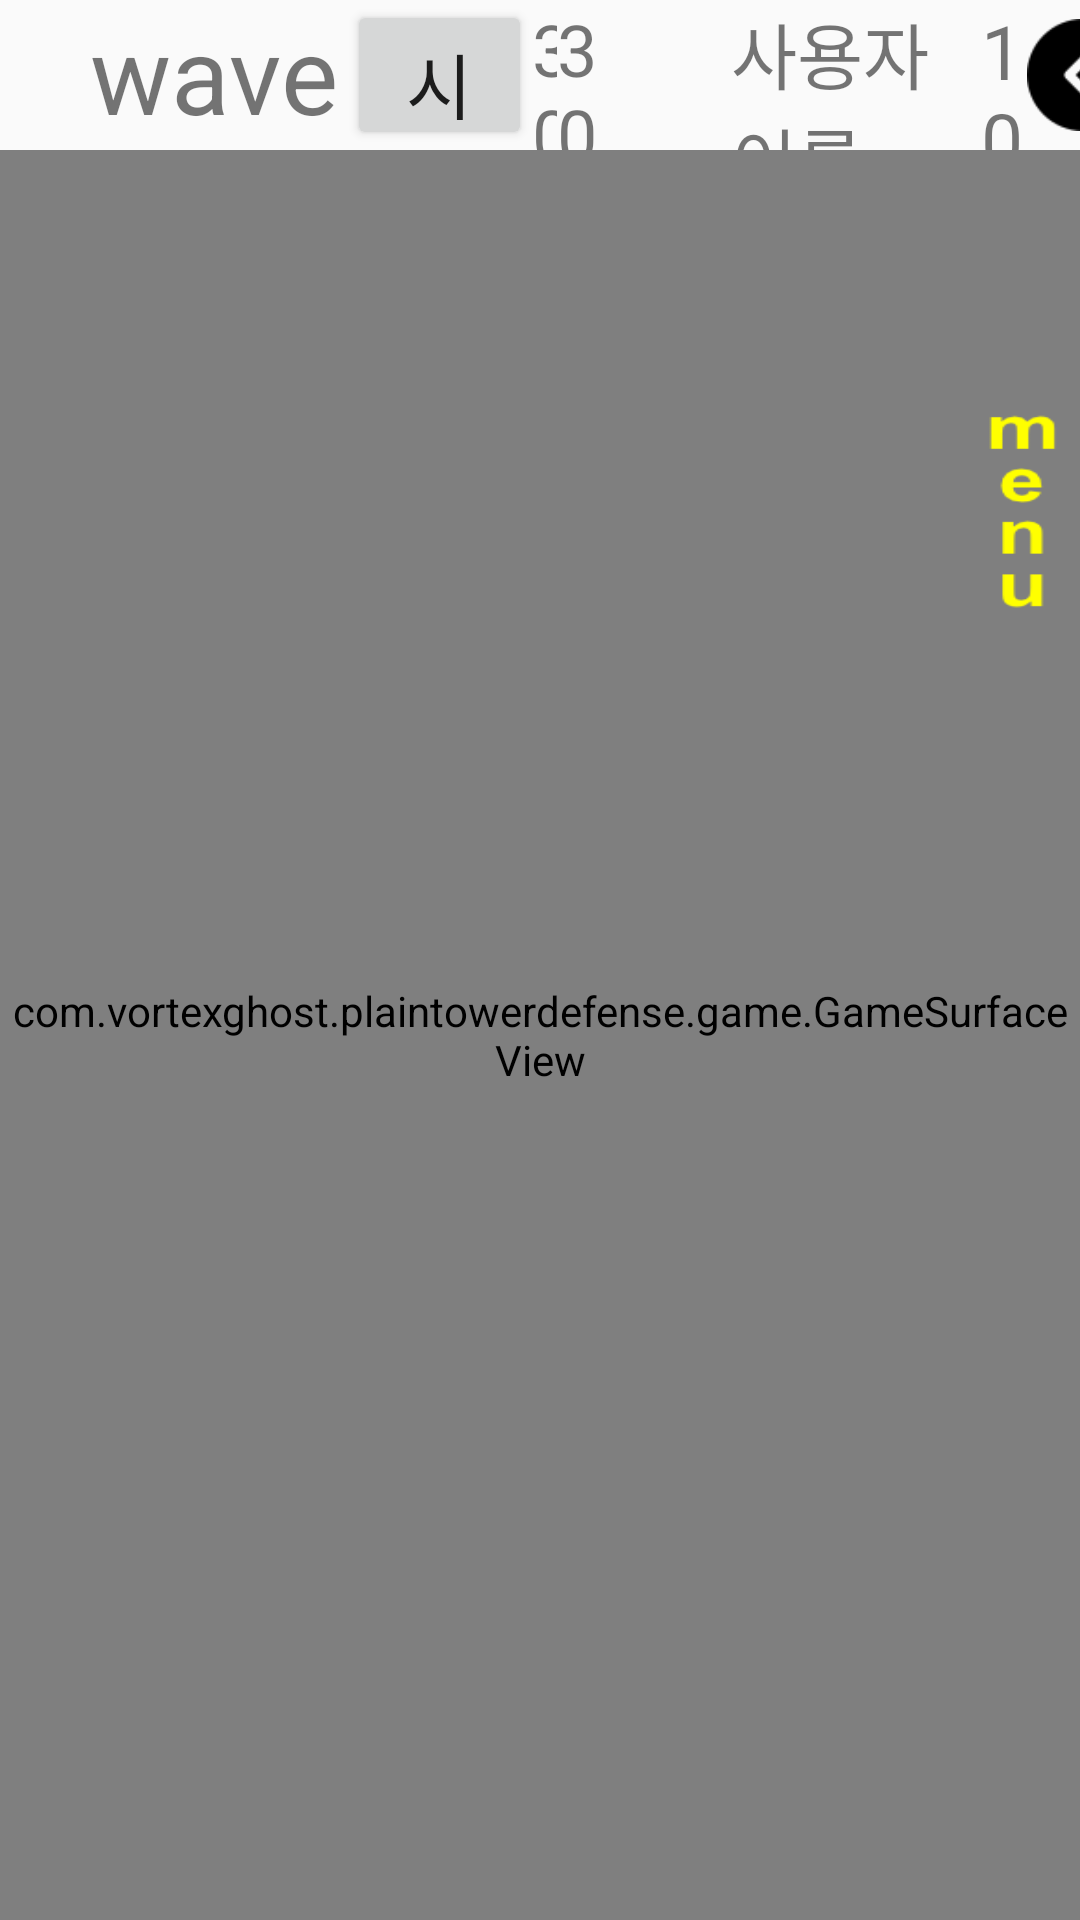

Produce the Android XML layout that renders to this screen, including the resource entries it uses.
<!-- AndroidManifest.xml: activity theme Theme.AppCompat.Light.NoActionBar.FullScreen -->
<!-- res/layout/activity_game.xml -->
<?xml version="1.0" encoding="utf-8"?>
<androidx.constraintlayout.widget.ConstraintLayout xmlns:android="http://schemas.android.com/apk/res/android"
    xmlns:app="http://schemas.android.com/apk/res-auto"
    xmlns:tools="http://schemas.android.com/tools"
    android:id="@+id/cl_game"
    android:layout_width="match_parent"
    android:layout_height="match_parent"
    tools:context=".game.GameActivity">

    <LinearLayout
        android:id="@+id/navigation_ll_game"
        android:layout_width="match_parent"
        android:layout_height="50dp"
        android:gravity="center_vertical"
        android:orientation="horizontal"
        app:layout_constraintEnd_toEndOf="parent"
        app:layout_constraintStart_toStartOf="parent"
        app:layout_constraintTop_toTopOf="parent">

        <TextView
            android:id="@+id/wave_tv_game"
            android:layout_width="wrap_content"
            android:layout_height="wrap_content"
            android:layout_weight="5"
            android:paddingStart="30dp"
            android:text="wave 0"
            android:textSize="36sp" />

        <Button
            android:id="@+id/start_bt_game"
            android:layout_width="wrap_content"
            android:layout_height="wrap_content"
            android:layout_weight="5"
            android:text="시작"
            android:textSize="24sp" />

        <ImageView
            android:id="@+id/health_point_iv_game"
            android:layout_width="20dp"
            android:layout_height="wrap_content"
            android:layout_weight="5"
            app:srcCompat="@drawable/pixel_heart_thick_edge" />

        <TextView
            android:id="@+id/health_point_tv_game"
            android:layout_width="35dp"
            android:layout_height="wrap_content"
            android:layout_weight="5"
            android:text="30"
            android:textAlignment="center"
            android:textSize="24sp" />

        <ImageView
            android:id="@+id/coin_iv_game"
            android:layout_width="20dp"
            android:layout_height="wrap_content"
            android:layout_weight="5"
            app:srcCompat="@drawable/coin" />

        <TextView
            android:id="@+id/coin_tv_game"
            android:layout_width="40dp"
            android:layout_height="wrap_content"
            android:layout_weight="5"
            android:text="30"
            android:textAlignment="center"
            android:textSize="24sp" />

        <ImageView
            android:id="@+id/profile_iv_game"
            android:layout_width="50dp"
            android:layout_height="50dp"
            android:layout_weight="1"
            tools:srcCompat="@tools:sample/avatars[0]" />

        <TextView
            android:id="@+id/username_tv_game"
            android:layout_width="wrap_content"
            android:layout_height="wrap_content"
            android:layout_weight="5"
            android:text="사용자이름"
            android:textSize="24sp" />

        <ImageView
            android:id="@+id/gem_iv_game"
            android:layout_width="20dp"
            android:layout_height="wrap_content"
            android:layout_weight="5"
            app:srcCompat="@drawable/diamond" />

        <TextView
            android:id="@+id/gem_number_tv_game"
            android:layout_width="wrap_content"
            android:layout_height="wrap_content"
            android:layout_weight="5"
            android:text="100"
            android:textSize="25sp" />

        <ImageView
            android:id="@+id/buy_gem_iv_game"
            android:layout_width="wrap_content"
            android:layout_height="wrap_content"
            android:layout_weight="5"
            app:srcCompat="@drawable/back" />

    </LinearLayout>
    
    

    <com.vortexghost.plaintowerdefense.game.GameSurfaceView
        android:id="@+id/sv_game"
        android:layout_width="0dp"
        android:layout_height="0dp"
        app:layout_constraintBottom_toBottomOf="parent"
        app:layout_constraintEnd_toStartOf="@+id/menu_ll_game"
        app:layout_constraintStart_toStartOf="parent"
        app:layout_constraintTop_toBottomOf="@+id/navigation_ll_game"
        app:layout_constraintVertical_bias="1.0" />

    <Button
        android:id="@+id/temporary_bt_game"
        android:layout_width="wrap_content"
        android:layout_height="wrap_content"
        android:text="임시 결과 화면"
        android:visibility="gone"
        app:layout_constraintBottom_toBottomOf="parent"
        app:layout_constraintEnd_toStartOf="@+id/menu_bt_game"
        app:layout_constraintTop_toTopOf="parent"
        app:layout_constraintVertical_bias="0.333" />

    <TextView
        android:id="@+id/test_tv_game"
        android:layout_width="wrap_content"
        android:layout_height="wrap_content"
        android:text="좌표"
        android:visibility="gone"
        app:layout_constraintBottom_toTopOf="@+id/temporary_bt_game"
        app:layout_constraintStart_toStartOf="parent"
        app:layout_constraintTop_toTopOf="parent" />

    <LinearLayout
        android:id="@+id/menu_ll_game"
        android:layout_width="199dp"
        android:layout_height="0dp"
        android:orientation="vertical"
        android:visibility="gone"
        app:layout_constraintBottom_toBottomOf="parent"
        app:layout_constraintEnd_toEndOf="parent"
        app:layout_constraintTop_toBottomOf="@+id/navigation_ll_game"
        app:layout_constraintVertical_bias="0.0">

        <TextView
            android:id="@+id/description_name_tv_game"
            android:layout_width="match_parent"
            android:layout_height="wrap_content"
            android:layout_marginStart="10dp"
            android:text="이름"
            android:visibility="gone" />

        <LinearLayout
            android:id="@+id/description_ll_game"
            android:layout_width="match_parent"
            android:layout_height="60dp"
            android:gravity="center_vertical"
            android:orientation="horizontal"
            android:visibility="gone">

            <ImageView
                android:id="@+id/description_iv_game"
                android:layout_width="40dp"
                android:layout_height="40dp"
                android:layout_marginStart="10dp"
                android:layout_marginEnd="10dp"
                app:srcCompat="@drawable/camera_64" />

            <TextView
                android:id="@+id/description_tv_game"
                android:layout_width="wrap_content"
                android:layout_height="wrap_content"
                android:layout_weight="1"
                android:text="설명" />
        </LinearLayout>

        <ListView
            android:id="@+id/menu_lv_game"
            android:layout_width="match_parent"
            android:layout_height="match_parent" />
    </LinearLayout>

    <Button
        android:id="@+id/menu_bt_game"
        android:layout_width="40dp"
        android:layout_height="120dp"
        android:background="@drawable/side_menu_text_added"
        app:layout_constraintBottom_toBottomOf="parent"
        app:layout_constraintEnd_toEndOf="@+id/sv_game"
        app:layout_constraintTop_toBottomOf="@+id/navigation_ll_game"
        app:layout_constraintVertical_bias="0.13" />
</androidx.constraintlayout.widget.ConstraintLayout>
<!-- resources referenced by this layout -->
<resources>
  <!-- drawable back: png bitmap (drawable-v24, 1073 bytes) -->
  <!-- drawable diamond: png bitmap (drawable-v24, 9929 bytes) -->
  <!-- drawable pixel_heart_thick_edge: png bitmap (drawable-v24, 14798 bytes) -->
  <!-- drawable side_menu_text_added: png bitmap (drawable-v24, 1846 bytes) -->
  <style name="Theme.AppCompat.Light.NoActionBar.FullScreen" parent="@style/Theme.AppCompat.Light.NoActionBar">
          <item name="android:windowNoTitle">true</item>
          <item name="android:windowActionBar">false</item>
          <item name="android:windowFullscreen">true</item>
          <item name="android:windowContentOverlay">@null</item>
      </style>
</resources>
